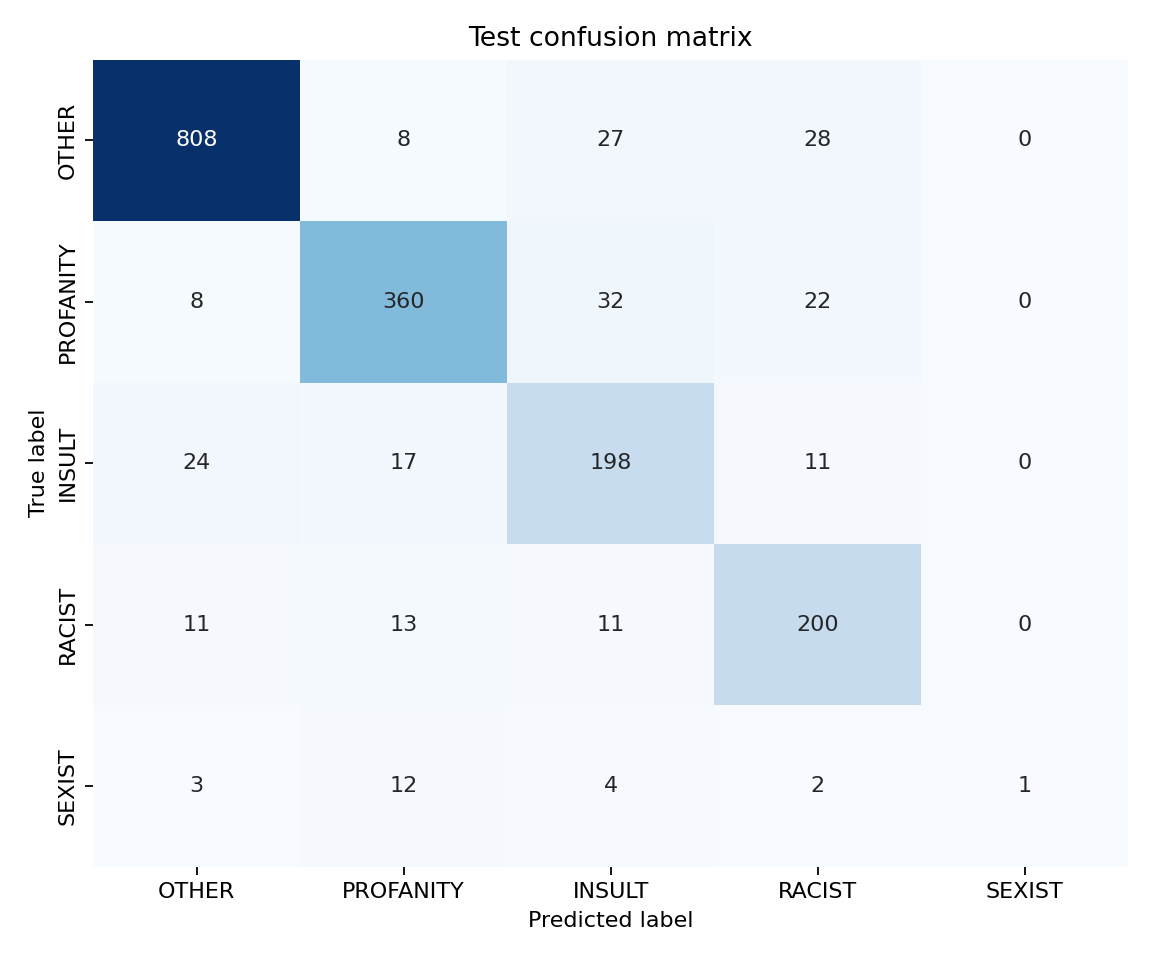

Values plotted in this chart, from the file beside it:
, OTHER, PROFANITY, INSULT, RACIST, SEXIST
OTHER, 808, 8, 27, 28, 0
PROFANITY, 8, 360, 32, 22, 0
INSULT, 24, 17, 198, 11, 0
RACIST, 11, 13, 11, 200, 0
SEXIST, 3, 12, 4, 2, 1
